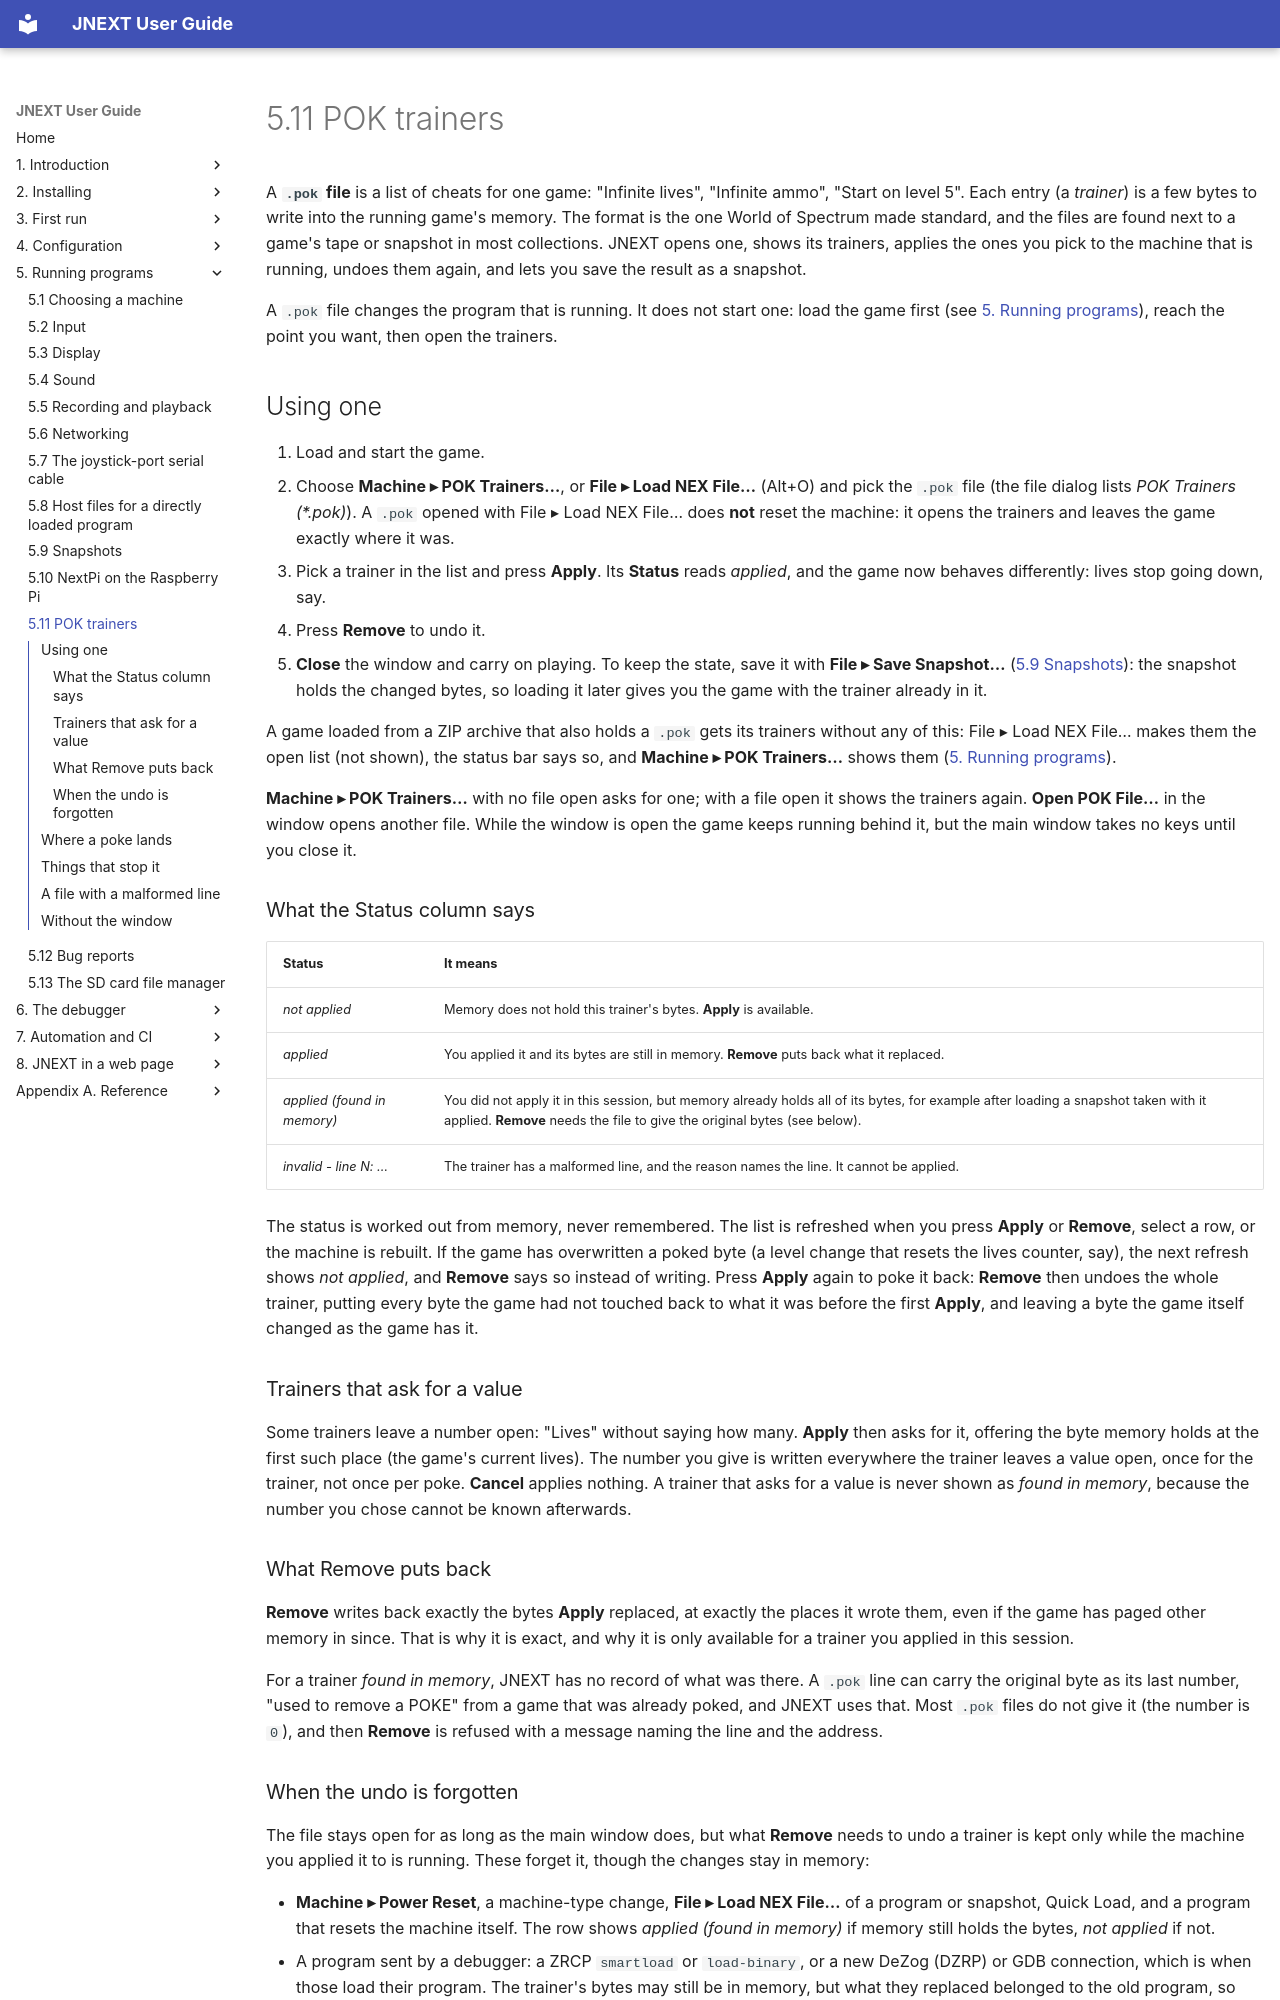

repository: jorgegv/jnext · page: 05-running-programs/11-pok-trainers.html · generator: mkdocs

# 5.11 POK trainers

A **`.pok` file** is a list of cheats for one game: "Infinite lives", "Infinite
ammo", "Start on level 5". Each entry (a *trainer*) is a few bytes to write into
the running game's memory. The format is the one World of Spectrum made
standard, and the files are found next to a game's tape or snapshot in most
collections. JNEXT opens one, shows its trainers, applies the ones you pick to
the machine that is running, undoes them again, and lets you save the result as
a snapshot.

A `.pok` file changes the program that is running. It does not start one: load
the game first (see [5. Running programs](index.md)), reach the point you want,
then open the trainers.

## Using one

1. Load and start the game.
2. Choose **Machine ▸ POK Trainers…**, or **File ▸ Load NEX File…** (Alt+O) and
   pick the `.pok` file (the file dialog lists *POK Trainers (\*.pok)*). A
   `.pok` opened with File ▸ Load NEX File… does **not** reset the machine: it opens the
   trainers and leaves the game exactly where it was.
3. Pick a trainer in the list and press **Apply**. Its **Status** reads
   *applied*, and the game now behaves differently: lives stop going down,
   say.
4. Press **Remove** to undo it.
5. **Close** the window and carry on playing. To keep the state, save it with
   **File ▸ Save Snapshot…** ([5.9 Snapshots](09-snapshots.md)): the snapshot
   holds the changed bytes, so loading it later gives you the game with the
   trainer already in it.

A game loaded from a ZIP archive that also holds a `.pok` gets its trainers
without any of this: File ▸ Load NEX File… makes them the open list (not shown), the
status bar says so, and **Machine ▸ POK Trainers…** shows them
([5. Running programs](index.md)).

**Machine ▸ POK Trainers…** with no file open asks for one; with a file open it
shows the trainers again. **Open POK File…** in the window opens another file.
While the window is open the game keeps running behind it, but the main window
takes no keys until you close it.

### What the Status column says

| Status | It means |
|---|---|
| *not applied* | Memory does not hold this trainer's bytes. **Apply** is available. |
| *applied* | You applied it and its bytes are still in memory. **Remove** puts back what it replaced. |
| *applied (found in memory)* | You did not apply it in this session, but memory already holds all of its bytes, for example after loading a snapshot taken with it applied. **Remove** needs the file to give the original bytes (see below). |
| *invalid - line N: …* | The trainer has a malformed line, and the reason names the line. It cannot be applied. |

The status is worked out from memory, never remembered. The list is refreshed
when you press **Apply** or **Remove**, select a row, or the machine is rebuilt.
If the game has overwritten a poked byte (a level change that resets the lives
counter, say), the next refresh shows *not applied*, and **Remove** says so
instead of writing. Press **Apply** again to poke it back: **Remove** then
undoes the whole trainer, putting every byte the game had not touched back to
what it was before the first **Apply**, and leaving a byte the game itself
changed as the game has it.

### Trainers that ask for a value

Some trainers leave a number open: "Lives" without saying how many. **Apply**
then asks for it, offering the byte memory holds at the first such place (the
game's current lives). The number you give is written everywhere the trainer
leaves a value open, once for the trainer, not once per poke. **Cancel** applies
nothing. A trainer that asks for a value is never shown as *found in memory*,
because the number you chose cannot be known afterwards.

### What Remove puts back

**Remove** writes back exactly the bytes **Apply** replaced, at exactly the
places it wrote them, even if the game has paged other memory in since. That is
why it is exact, and why it is only available for a trainer you applied in this
session.

For a trainer *found in memory*, JNEXT has no record of what was there. A `.pok`
line can carry the original byte as its last number, "used to remove a POKE"
from a game that was already poked, and JNEXT uses that. Most `.pok` files do
not give it (the number is `0`), and then **Remove** is refused with a message
naming the line and the address.
